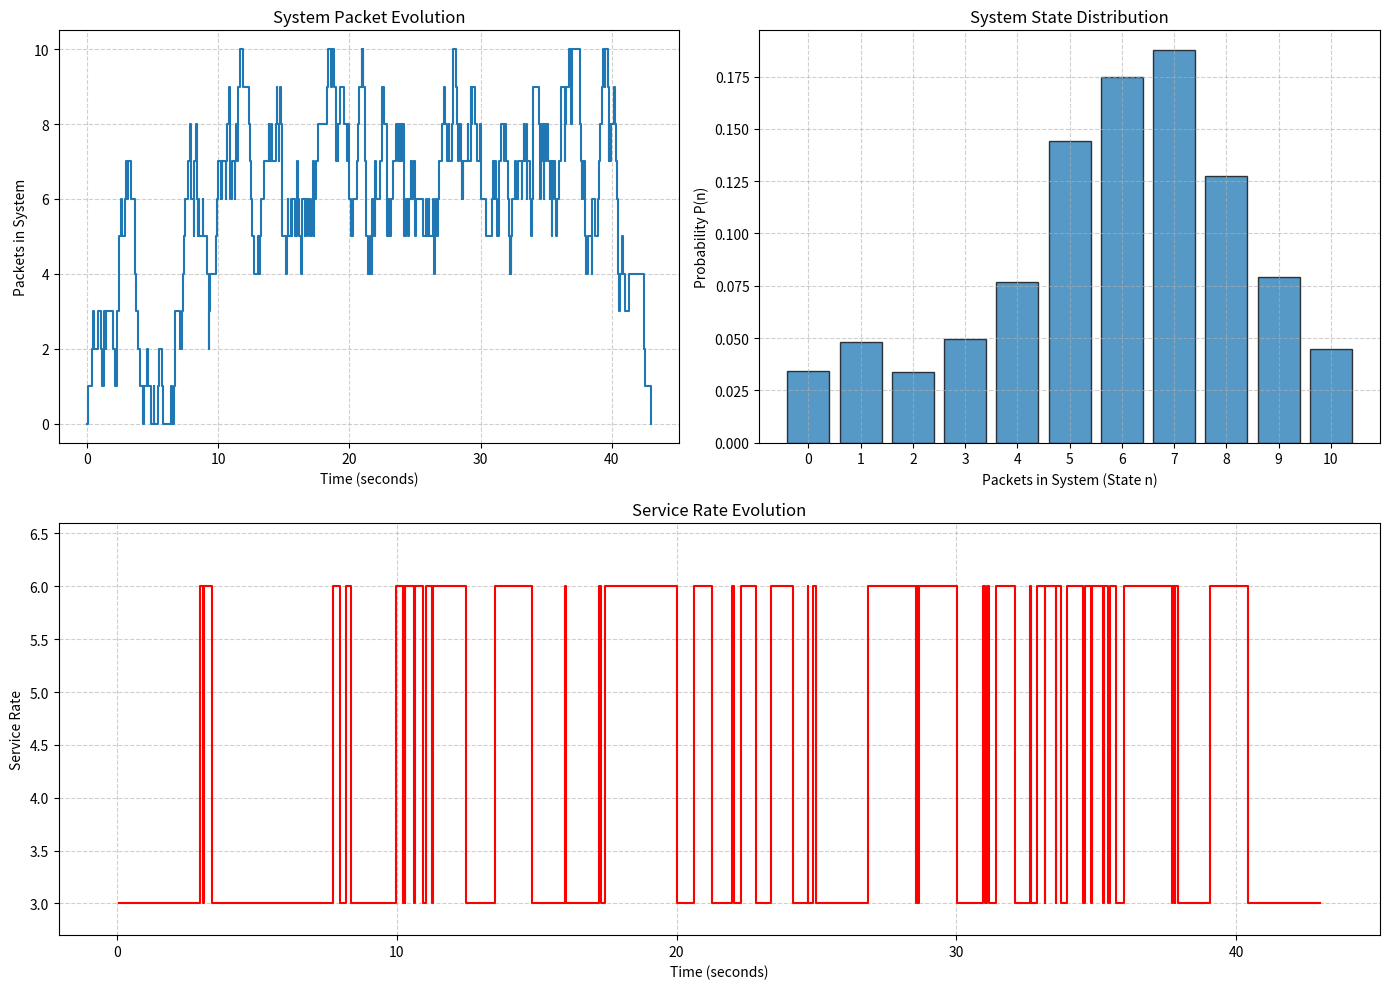

Here is the Python script that generated this plot:
import numpy as np
import matplotlib.pyplot as plt

class Router:

  def __init__(self, arrival_rate, process_rate, K):
    '''
    The router follows an M/M/1/K model.
    Arrival and processing times follow an exponential distribution.
    
    arrival_rate: arrival rate (lambda)
    process_rate: base processing rate (mu)
    K: system capacity (1 in service + K-1 in buffer)
    '''
    self.arrival_rate = arrival_rate
    self.process_rate = process_rate # Current processing rate
    self.min_p_rate = process_rate   # Base processing rate
    self.max_p_rate = process_rate * 2 # "Turbo" processing rate
    self.K = K
    self.threshold_history = []
    # some interesting statistics
    self.queue_history = []
    self.time_history = []
    self.stats = {}

  def threshold(self, queue):
    '''
    Sets the processing rate based on a simple threshold.
    The threshold is half of the total system capacity K.
    
    Note: len(queue) is the buffer size (max K-1).
    '''
    # We compare the buffer length to a threshold
    if len(queue) > self.K / 2:
        self.process_rate = self.max_p_rate
    else:
        self.process_rate = self.min_p_rate
    self.threshold_history.append(self.process_rate)

  def simulation(self, time=1000, n_packets=100):
    '''
    The simulation is event-based.
    It runs for a user-defined time, with a set number of packets to be generated.
    
    time: simulation time
    n_packets: number of packets
    '''
    # statistics collected for each simulation. 
    # They are always reset to avoid conflicts.
    self.stats = {'waiting_time': 0.0, 'busy_time': 0.0}
    self.time_history = [0.0]
    self.queue_history = [0]
    self.threshold_history = [] # Also reset threshold history
    packets_delivered = 0
    packets_lost = 0

    processing = False # we always start with an idle queue
    packet_queue = [] # each waiting packet will be stored in this queue

    arrival_intervals = np.random.exponential(scale=1/self.arrival_rate, size=n_packets)
    arrival_times = np.cumsum(arrival_intervals)
    events = [['arrival', event_time] for event_time in arrival_times] # all arrivals

    while events: # while there are still events
      # Set the service rate for this event loop
      # based on the queue state *before* the event
      self.threshold(packet_queue) 
      
      events.sort(key=lambda e: e[1]) # sort events by time
      event = events.pop(0) # get the first event and remove it from the list
      event_type = event[0]

      # jump to this event's time
      t = event[1]

      # if the event occurs after the end time, the simulation stops
      if t > time:
          break
      
      # there are two types of events: arrival and processing. 
      # each one is analyzed differently
      if event_type == 'arrival':
        if not processing:
          processing = True # server starts working
          # Use the process_rate set at the start of the loop
          service_duration = np.random.exponential(scale=1/self.process_rate)
          t_processing_ends = t + service_duration
          # processing is an event, and it will be added to the event list
          # this is why we need the sort at the start of the loop
          events.append(['processing', t_processing_ends])
          self.stats['busy_time'] += service_duration
        else:
          # System is busy, check buffer (K-1)
          if len(packet_queue) < self.K - 1:
            packet_queue.append(t) # store the arrival time
          else:
            packets_lost += 1
      
      elif event_type == 'processing':
        packets_delivered += 1

        if len(packet_queue) > 0:
          # we process the queue
          arrival_time_of_next = packet_queue.pop(0)
          wait = t - arrival_time_of_next
          self.stats['waiting_time'] += wait

          # Use the process_rate set at the start of the loop
          service_duration = np.random.exponential(scale=1/self.process_rate)
          t_processing_ends = t + service_duration
          events.append(['processing', t_processing_ends])
          self.stats['busy_time'] += service_duration
        else:
          # if there's nothing to do, the channel becomes idle
          processing = False

      # history logging
      current_packets_in_system = len(packet_queue) + (1 if processing else 0)
      self.time_history.append(t)
      self.queue_history.append(current_packets_in_system)

    # some statistics
    self.stats['packets_delivered'] = packets_delivered
    self.stats['packets_lost'] = packets_lost
    # Truncate time_history to match simulation end time
    if self.time_history[-1] > time:
        self.time_history[-1] = time


  def statistics(self):
    '''
    Calculates and prints the final statistics of the simulation.
    '''

    total_packets = self.stats['packets_delivered'] + self.stats['packets_lost']
    
    # Avoid division by zero if no packets were processed
    if total_packets > 0:
        self.stats['drop_probability'] = self.stats['packets_lost'] / total_packets
    else:
        self.stats['drop_probability'] = 0.0

    simulation_duration = self.time_history[-1]
    if simulation_duration > 0:
        self.stats['utilization'] = self.stats['busy_time'] / simulation_duration
        self.stats['throughput'] = self.stats['packets_delivered'] / simulation_duration
    else:
        self.stats['utilization'] = 0.0
        self.stats['throughput'] = 0.0

    if self.stats['packets_delivered'] > 0:
      self.stats['avg_waiting_time'] = self.stats['waiting_time'] / self.stats['packets_delivered']
    else:
      self.stats['avg_waiting_time'] = 0.0
    
    if self.threshold_history:
        self.stats['process_rate_med'] = np.mean(self.threshold_history)
        self.stats['process_rate_dev'] = np.std(self.threshold_history) # std is sqrt(var)
    else:
        self.stats['process_rate_med'] = 0.0
        self.stats['process_rate_dev'] = 0.0


    print("\n" + "="*50)
    print("Statistics")
    print("="*50)
    print(f"Simulation Time: {simulation_duration:.4f} seconds")
    print(f"Packets delivered: {self.stats['packets_delivered']}")
    print(f"Packets lost: {self.stats['packets_lost']}")
    print(f"Average service rate: {self.stats['process_rate_med']:.4f}")
    print(f"Service rate std dev: {self.stats['process_rate_dev']:.4f}")
    print(f"Loss probability: {self.stats['drop_probability']*100:.2f}%")
    print(f"Server utilization: {self.stats['utilization']*100:.2f}%")
    print(f"Average waiting time in queue: {self.stats['avg_waiting_time']:.4f} seconds")
    print(f"Throughput: {self.stats['throughput']:.4f} packets/second")


  def plot_results(self):
    '''
    Plots the queue evolution over time and the steady-state
    probability for each state.
    '''
    if not self.time_history or not self.queue_history:
        print("No data to plot. Run the simulation first.")
        return

    plt.figure(figsize=(14, 10)) # Increased figure height

    # --- Plot 1: Packet Evolution ---
    plt.subplot(2, 2, 1)
    plt.step(self.time_history, self.queue_history, where='post')
    plt.xlabel('Time (seconds)')
    plt.ylabel('Packets in System')
    plt.title('System Packet Evolution')
    plt.grid(True, linestyle='--', alpha=0.6)

    # --- Plot 2: State Distribution ---
    plt.subplot(2, 2, 2)
    # calculation of probability based on time spent in each state
    time_in_state = {}
    for i in range(len(self.time_history) - 1):
        state = self.queue_history[i]
        duration = self.time_history[i+1] - self.time_history[i]
        time_in_state[state] = time_in_state.get(state, 0) + duration

    total_time_sim = self.time_history[-1]
    if total_time_sim > 0:
        # Ensure all states from 0 to K are plotted
        all_states = list(range(self.K + 1))
        probabilities = [time_in_state.get(s, 0) / total_time_sim for s in all_states]
        plt.bar(all_states, probabilities, alpha=0.75, edgecolor='black', width=0.8)
        plt.xticks(all_states)

    plt.xlabel('Packets in System (State n)')
    plt.ylabel('Probability P(n)')
    plt.title('System State Distribution')
    plt.grid(True, linestyle='--', alpha=0.6)

    
    # --- Plot 3: Service Rate Evolution ---
    plt.subplot(2, 1, 2) # Use 2,1,2 to span the full width
    # Plot rate against the time the event *occurred*
    # time_history has N+1 elements, threshold_history has N elements
    if self.threshold_history:
        plt.step(self.time_history[1:], self.threshold_history, where='pre', color='r')
    plt.xlabel('Time (seconds)')
    plt.ylabel('Service Rate')
    plt.title('Service Rate Evolution')
    plt.grid(True, linestyle='--', alpha=0.6)
    # Set y-axis limits to clearly show the two rates
    plt.ylim(self.min_p_rate * 0.9, self.max_p_rate * 1.1) 
    
    plt.tight_layout()
    plt.show() 

# --- Main execution ---
print("--- Starting Test 1: System with Moderate Load ---")
sim_time = 49
n_packets = 200
router_1 = Router(arrival_rate=5, process_rate=3, K=10)
router_1.simulation(time=sim_time, n_packets=n_packets)
router_1.statistics()
router_1.plot_results()
